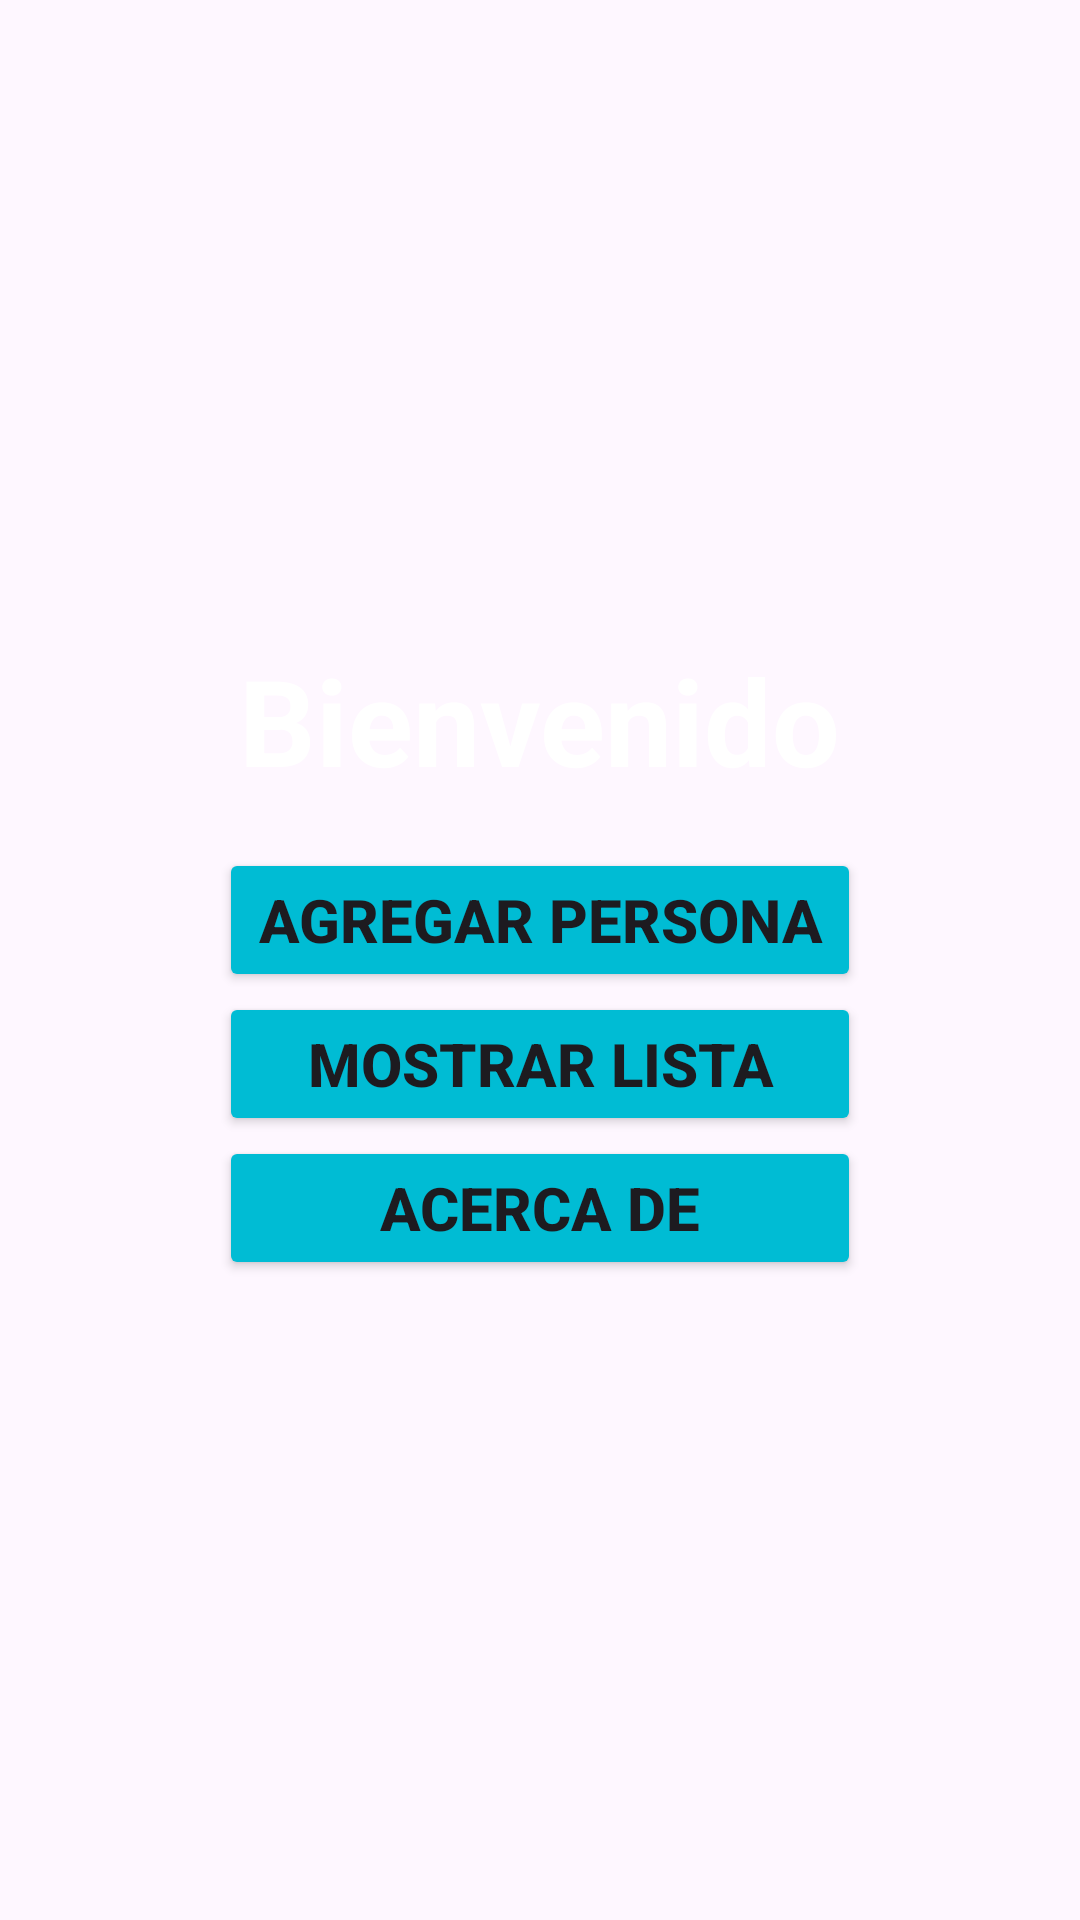

Produce the Android XML layout that renders to this screen, including the resource entries it uses.
<!-- AndroidManifest.xml: application theme Theme.LDM_SQLITE -->
<!-- res/layout/activity_main.xml -->
<?xml version="1.0" encoding="utf-8"?>
<LinearLayout xmlns:android="http://schemas.android.com/apk/res/android"
    xmlns:app="http://schemas.android.com/apk/res-auto"
    xmlns:tools="http://schemas.android.com/tools"
    android:layout_width="match_parent"
    android:layout_height="match_parent"
    android:background="@drawable/rm218batch10_mynt_05"
    android:gravity="center"
    android:orientation="vertical"
    android:padding="16dp"
    tools:context=".MainActivity">

    <TextView
        android:id="@+id/Titulo"
        android:layout_width="wrap_content"
        android:layout_height="wrap_content"
        android:layout_marginBottom="16dp"
        android:text="Bienvenido"
        android:textColor="@color/white"
        android:textSize="40sp"
        android:textStyle="bold" />

    <Button
        android:id="@+id/AggPersona"
        android:layout_width="214dp"
        android:layout_height="wrap_content"
        android:backgroundTint="#00BCD4"
        android:text="Agregar Persona"
        android:textSize="20sp"
        android:textStyle="bold" />

    <Button
        android:id="@+id/MostrarLis"
        android:layout_width="214dp"
        android:layout_height="wrap_content"
        android:backgroundTint="#00BCD4"
        android:text="Mostrar Lista"
        android:textSize="20sp"
        android:textStyle="bold" />

    <Button
        android:id="@+id/AcercaDe"
        android:layout_width="214dp"
        android:layout_height="wrap_content"
        android:backgroundTint="#00BCD4"
        android:text="Acerca De"
        android:textSize="20sp"
        android:textStyle="bold" />

</LinearLayout>
<!-- resources referenced by this layout -->
<resources>
  <style name="Theme.LDM_SQLITE" parent="Base.Theme.LDM_SQLITE" />
  <style name="Base.Theme.LDM_SQLITE" parent="Theme.Material3.DayNight.NoActionBar">
          
          
      </style>
  <!-- not gathered from this repository: default colours our renderer supplied (Android Studio template values) -->
  <color name="white">#FFFFFFFF</color>
</resources>
